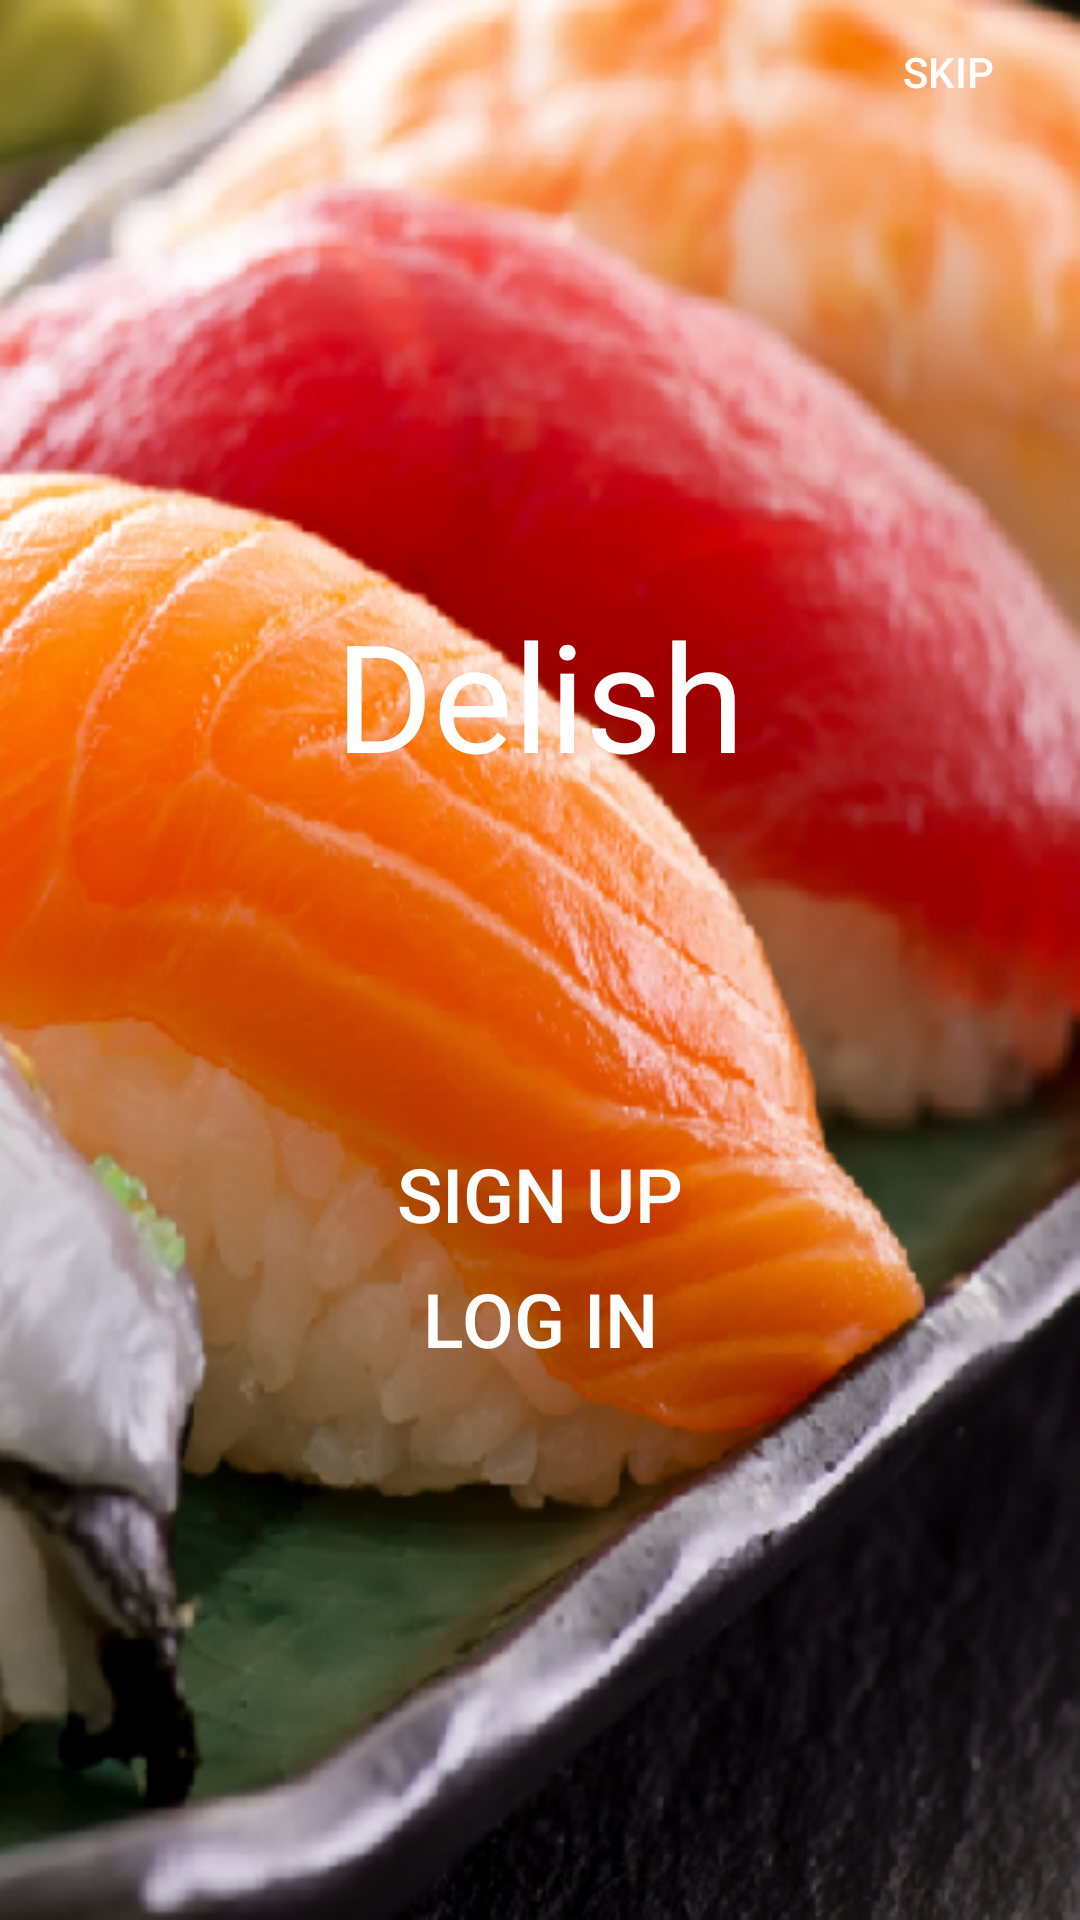

Android layout source for this screen:
<!-- AndroidManifest.xml: application theme AppTheme -->
<!-- res/layout/signup.xml -->
<?xml version="1.0" encoding="utf-8"?>
<LinearLayout
    xmlns:android="http://schemas.android.com/apk/res/android"
    android:orientation="vertical"
    android:layout_width="match_parent"
    android:layout_height="match_parent"
    android:weightSum="1"
    android:background="@drawable/sign">
    <Button
        android:layout_width="wrap_content"
        android:layout_height="wrap_content"
        android:textColor="#FFFFFF"
        android:text="skip"
        android:id="@+id/skiptomain"
        android:background="@null"
        android:layout_gravity="right" />
    <TextView
        android:layout_width="wrap_content"
        android:layout_height="wrap_content"
        android:text="Delish"
        android:textSize="50dp"
        android:layout_marginTop="150dp"
        android:layout_gravity="center"
        android:textColor="@color/white"/>
    <Button
        android:layout_width="160dp"
        android:layout_height="50dp"
        android:layout_marginTop="100dp"
        android:textSize="25sp"
        android:textColor="#FFFFFF"
        android:text="Sign Up"
        android:id="@+id/sign"
        android:layout_gravity="center_horizontal"
        android:gravity="bottom|center_vertical|center_horizontal"
        android:background="@null"
        android:nestedScrollingEnabled="false" />
    <Button
        android:layout_width="160dp"
        android:layout_height="50dp"
        android:textSize="25sp"
        android:textColor="#FFFFFF"
        android:text="Log in"
        android:id="@+id/log"
        android:layout_gravity="center_horizontal"
        android:background="@null"
        android:gravity="center_vertical|center_horizontal" />

</LinearLayout>
<!-- resources referenced by this layout -->
<resources>
  <!-- drawable sign: png bitmap (drawable, 389846 bytes) -->
  <style name="AppTheme" parent="Theme.AppCompat.Light.DarkActionBar">
          <item name="android:actionBarStyle" tools:ignore="NewApi">@style/MyActionBar</item>
          <item name="actionBarStyle">@style/MyActionBar</item>
      </style>
  <style name="MyActionBar" parent="@style/Widget.AppCompat.Light.ActionBar.Solid.Inverse">
          <item name="android:background" tools:ignore="NewApi">@color/green</item>
          <item name="background">@color/green</item>
      </style>
  <!-- not gathered from this repository: default colours our renderer supplied (Android Studio template values) -->
  <color name="white">#FFFFFFFF</color>
</resources>
